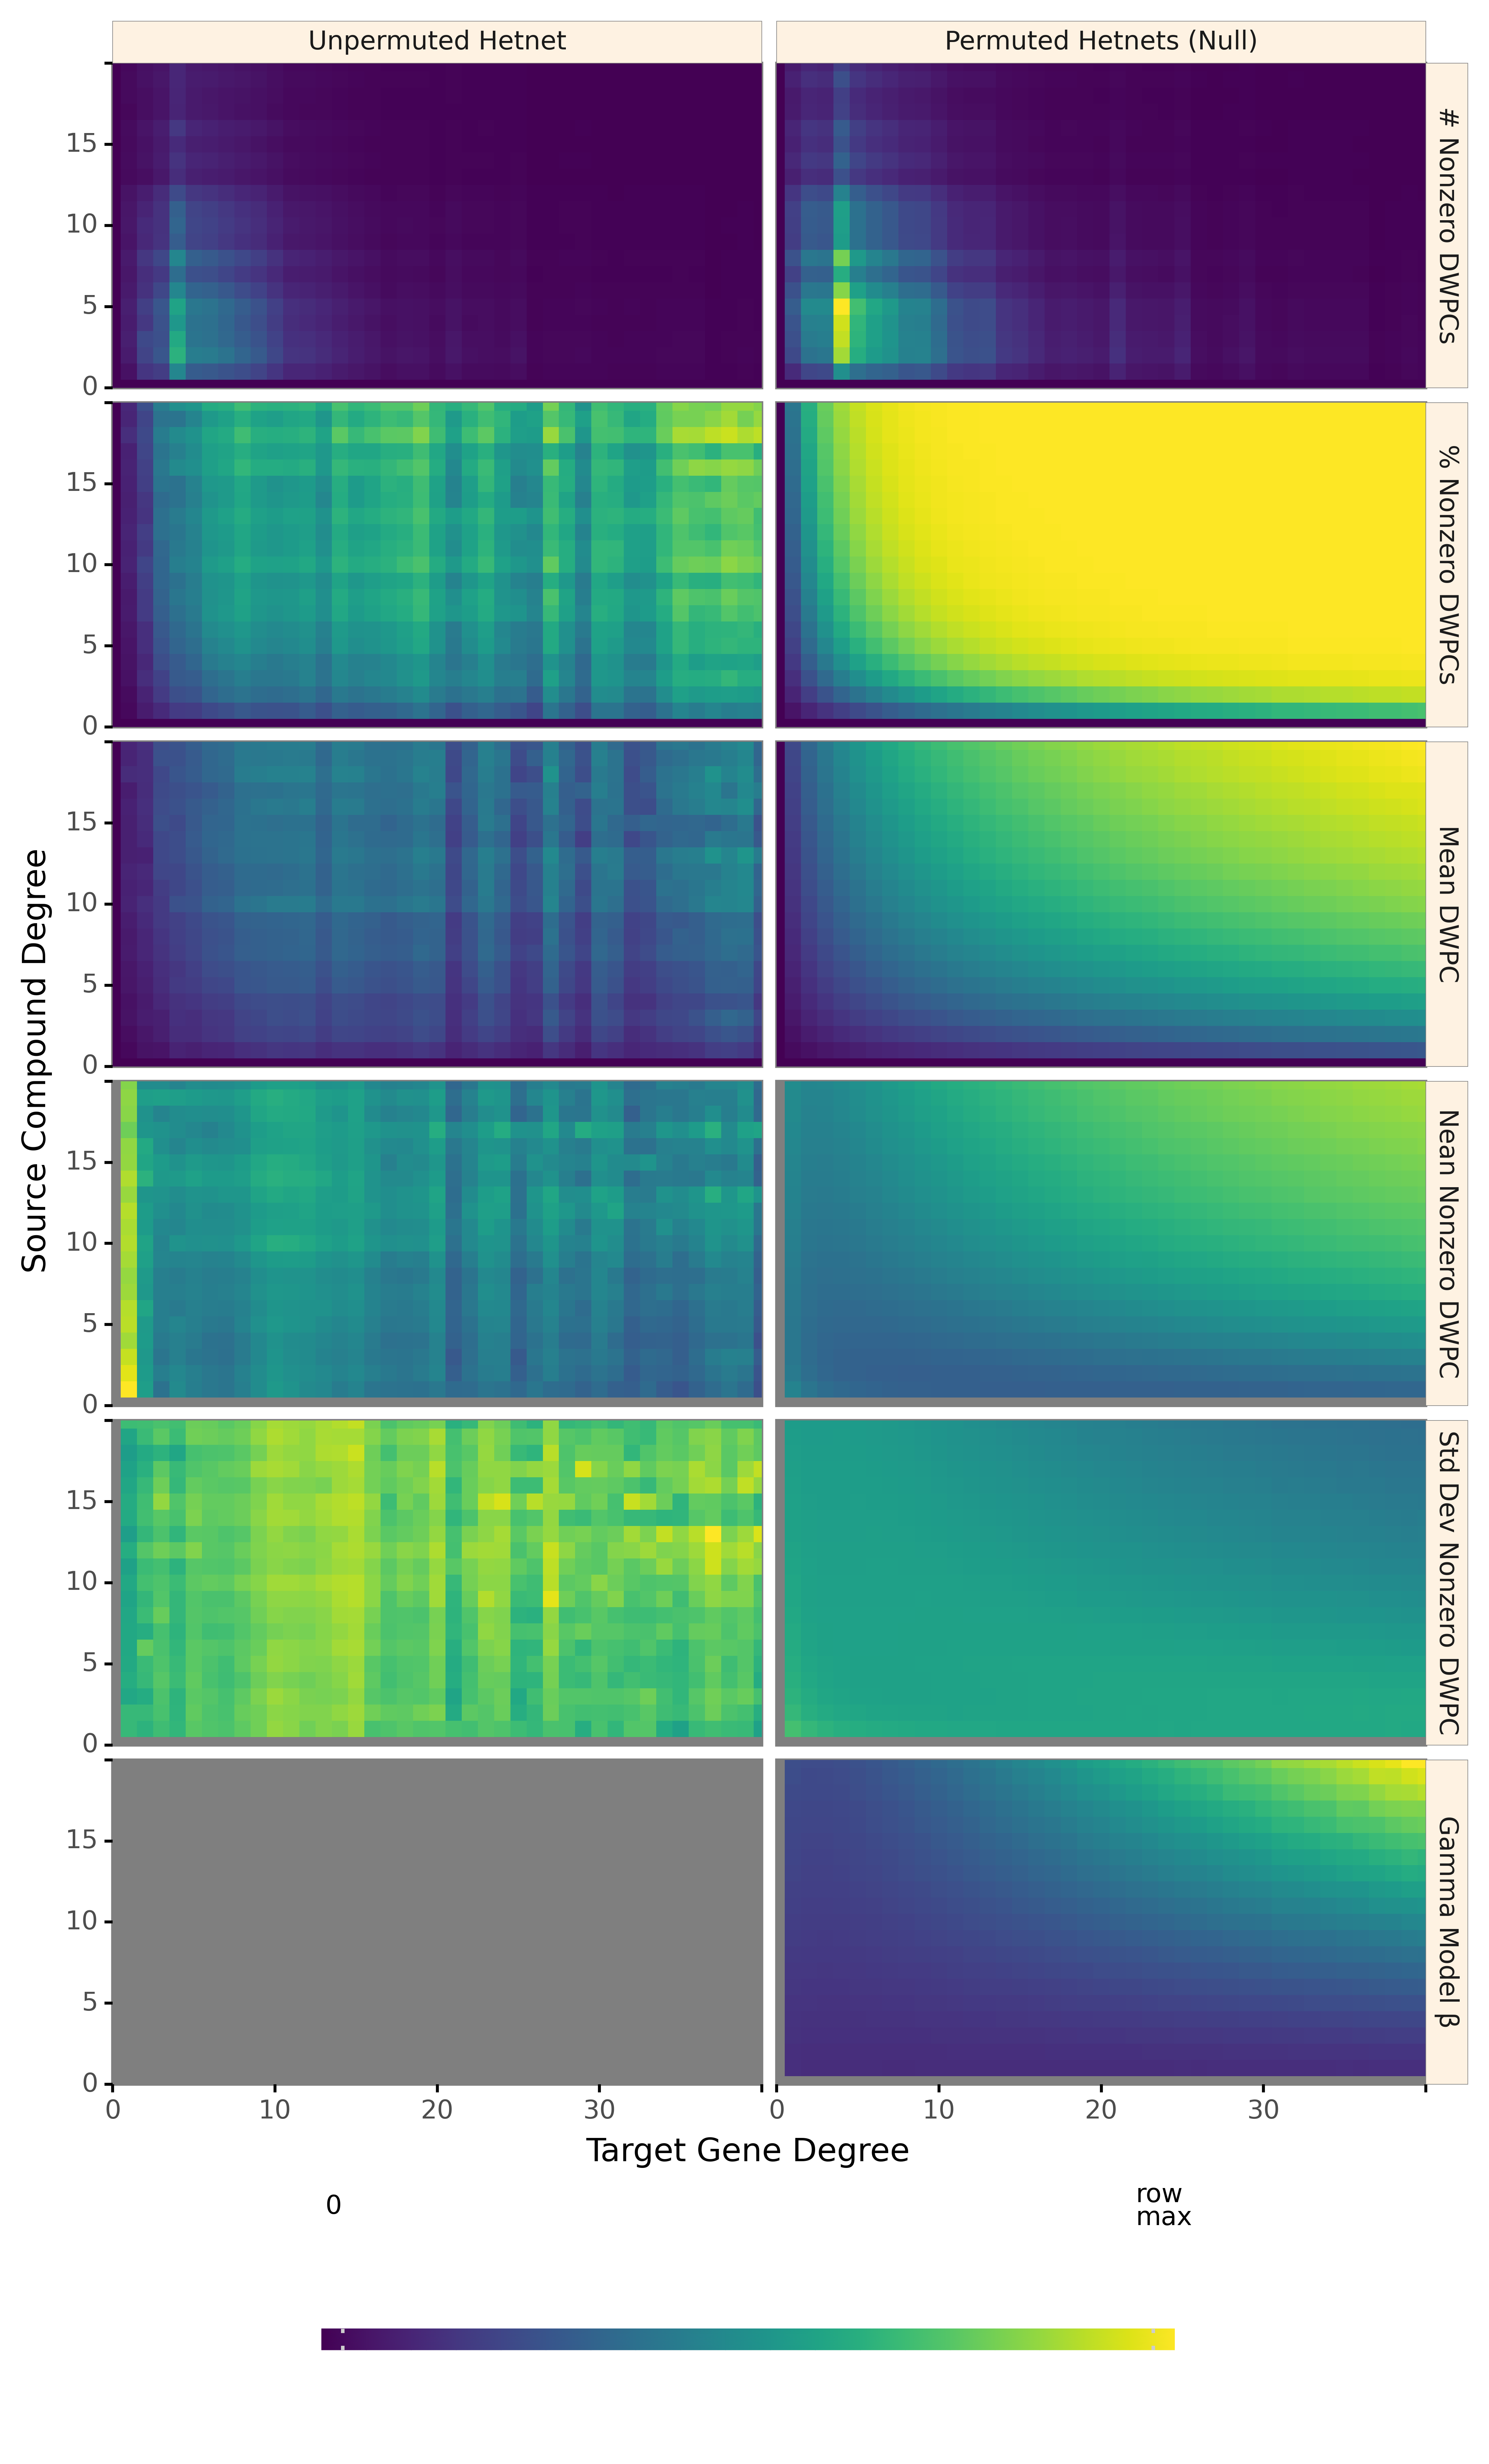

Data behind this chart, as committed beside it:
source_degree	target_degree	n_dwpcs_mean	n_nonzero_dwpcs_mean	dwpc_mean	nonzero_dwpc_mean	nonzero_dwpc_sd	pc_mean	dwpc_density	metric_type	metapath	n_perms	dwpc_beta	dwpc_alpha
0	0	1.9505e+06	0	0				0	permuted	CbGpPWpG	200		
0	0	1.9505e+06	0	0			0	0	unpermuted	CbGpPWpG			
0	1	1.7555e+05	0	0				0	permuted	CbGpPWpG	200		
0	1	1.7555e+05	0	0			0	0	unpermuted	CbGpPWpG			
0	2	1.6072e+05	0	0				0	permuted	CbGpPWpG	200		
0	2	1.6072e+05	0	0			0	0	unpermuted	CbGpPWpG			
0	3	1.1899e+05	0	0				0	permuted	CbGpPWpG	200		
0	3	1.1899e+05	0	0			0	0	unpermuted	CbGpPWpG			
0	4	2.0701e+05	0	0				0	permuted	CbGpPWpG	200		
0	4	2.0701e+05	0	0			0	0	unpermuted	CbGpPWpG			
0	5	1.2681e+05	0	0				0	permuted	CbGpPWpG	200		
0	5	1.2681e+05	0	0			0	0	unpermuted	CbGpPWpG			
0	6	98778	0	0				0	permuted	CbGpPWpG	200		
0	6	98778	0	0			0	0	unpermuted	CbGpPWpG			
0	7	83130	0	0				0	permuted	CbGpPWpG	200		
0	7	83130	0	0			0	0	unpermuted	CbGpPWpG			
0	8	65526	0	0				0	permuted	CbGpPWpG	200		
0	8	65526	0	0			0	0	unpermuted	CbGpPWpG			
0	9	61777	0	0				0	permuted	CbGpPWpG	200		
0	9	61777	0	0			0	0	unpermuted	CbGpPWpG			
0	10	47922	0	0				0	permuted	CbGpPWpG	200		
0	10	47922	0	0			0	0	unpermuted	CbGpPWpG			
0	11	33089	0	0				0	permuted	CbGpPWpG	200		
0	11	33089	0	0			0	0	unpermuted	CbGpPWpG			
0	12	29340	0	0				0	permuted	CbGpPWpG	200		
0	12	29340	0	0			0	0	unpermuted	CbGpPWpG			
0	13	29177	0	0				0	permuted	CbGpPWpG	200		
0	13	29177	0	0			0	0	unpermuted	CbGpPWpG			
0	14	18745	0	0				0	permuted	CbGpPWpG	200		
0	14	18745	0	0			0	0	unpermuted	CbGpPWpG			
0	15	16463	0	0				0	permuted	CbGpPWpG	200		
0	15	16463	0	0			0	0	unpermuted	CbGpPWpG			
0	16	12551	0	0				0	permuted	CbGpPWpG	200		
0	16	12551	0	0			0	0	unpermuted	CbGpPWpG			
0	17	8802	0	0				0	permuted	CbGpPWpG	200		
0	17	8802	0	0			0	0	unpermuted	CbGpPWpG			
0	18	9617	0	0				0	permuted	CbGpPWpG	200		
0	18	9617	0	0			0	0	unpermuted	CbGpPWpG			
0	19	8313	0	0				0	permuted	CbGpPWpG	200		
0	19	8313	0	0			0	0	unpermuted	CbGpPWpG			
0	20	7172	0	0				0	permuted	CbGpPWpG	200		
0	20	7172	0	0			0	0	unpermuted	CbGpPWpG			
0	21	13692	0	0				0	permuted	CbGpPWpG	200		
0	21	13692	0	0			0	0	unpermuted	CbGpPWpG			
0	22	7661	0	0				0	permuted	CbGpPWpG	200		
0	22	7661	0	0			0	0	unpermuted	CbGpPWpG			
0	23	7009	0	0				0	permuted	CbGpPWpG	200		
0	23	7009	0	0			0	0	unpermuted	CbGpPWpG			
0	24	6683	0	0				0	permuted	CbGpPWpG	200		
0	24	6683	0	0			0	0	unpermuted	CbGpPWpG			
0	25	9617	0	0				0	permuted	CbGpPWpG	200		
0	25	9617	0	0			0	0	unpermuted	CbGpPWpG			
0	26	3423	0	0				0	permuted	CbGpPWpG	200		
0	26	3423	0	0			0	0	unpermuted	CbGpPWpG			
0	27	2771	0	0				0	permuted	CbGpPWpG	200		
0	27	2771	0	0			0	0	unpermuted	CbGpPWpG			
0	28	3586	0	0				0	permuted	CbGpPWpG	200		
0	28	3586	0	0			0	0	unpermuted	CbGpPWpG			
0	29	5053	0	0				0	permuted	CbGpPWpG	200		
0	29	5053	0	0			0	0	unpermuted	CbGpPWpG			
... 12,180 more rows
